Run: headless pygame with SDL's dummy video driver; simulated clock (each Clock.tick advances the game by its frame time, no real sleeping); random seed 0; keys injected as events and as key.get_pressed() state; mouse plan: one left click at the window centre at the start of phase 2, then a move to the lower-right quarter at the start of phase 3.
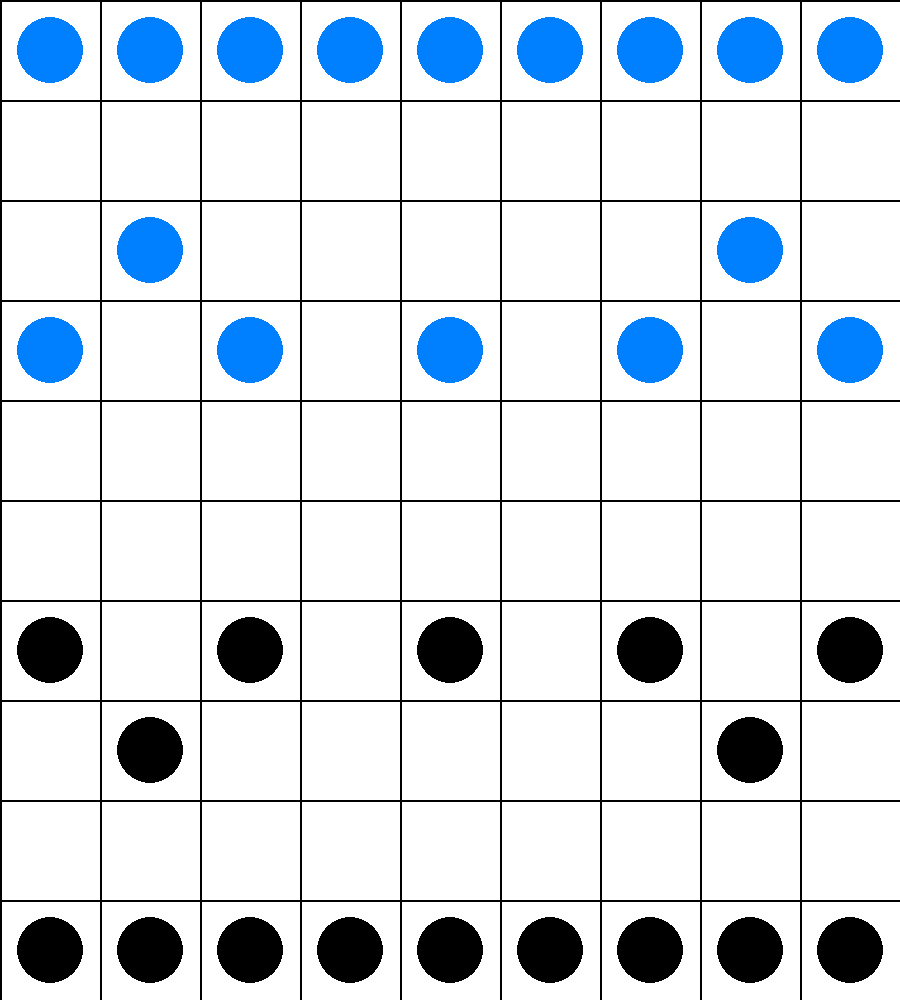
Frame 1 of 4 · flips 1–60 · no input
Frame 2 of 4 · flips 61–180 · clicked the window centre · tapped SPACE, RETURN · held RIGHT (→), D · screen unchanged from frame 1, image omitted
Frame 3 of 4 · flips 181–300 · moved the mouse to the lower-right quarter · held DOWN (↓), S · screen unchanged from frame 2, image omitted
Frame 4 of 4 · flips 301–420 · held LEFT (←), A, UP (↑), W · screen unchanged from frame 3, image omitted

The pygame program that drew these frames:

# -*- coding: utf-8 -*-
"""
Created on Wed Nov  6 16:26:58 2024

@author: jlbou
"""

##################
# Echecs chinois #
##################

################################
# Quelques importations utiles #
################################

import pygame
import sys


# Initialiser pygame
pygame.init()

# Constantes globales
NOMBRE_LIGNES = 10       # Nombre de lignes 
NOMBRE_COLONNES = 9      # Nombre de colonnes 
TAILLE_CASE = 100         # Taille d'une case en pixels
TAILLE_FENETRE_LARGEUR = NOMBRE_COLONNES * TAILLE_CASE
TAILLE_FENETRE_HAUTEUR = NOMBRE_LIGNES * TAILLE_CASE


# Couleurs
COULEUR_FOND = (255, 255, 255)   # Blanc pour le fond
COULEUR_LIGNE = (0, 0, 0)        # Noir pour les lignes
COULEUR_PIECE_J1 = (0, 128, 255) # Bleu pour les pièces du joueur 1
COULEUR_PIECE_J2 = (0, 0, 0)     # Noir pour les pièces du joueur 2

############################
# Implémentation des class #
############################

class Piece:
    """Classe qui représente une pièce sur le plateau."""
    def __init__(self, couleur, ligne, colonne):
        self.couleur = couleur      # Définit l'appartenance d'une pièce à un joueur
        
        # Position de la pièce
        self.ligne = ligne
        self.colonne = colonne
        
        self.selectionnee = False

    def dessiner(self, ecran):
        """Dessine la pièce sous forme de cercle au centre de la case."""
        x = self.colonne * TAILLE_CASE + TAILLE_CASE // 2
        y = self.ligne * TAILLE_CASE + TAILLE_CASE // 2
        rayon = TAILLE_CASE // 3
        if self.couleur=="white":  
            pygame.draw.circle(ecran, COULEUR_PIECE_J1, (x, y), rayon)
        else:
            pygame.draw.circle(ecran, COULEUR_PIECE_J2, (x, y), rayon)
        
    def mouvement_valide(self, nouvelle_ligne, nouvelle_colonne):
        """Vérifie que le mouvement est possible."""
        raise NotImplementedError("This method should be overridden by subclasses")
    
    def zone_autorisee(self, nouvelle_ligne, nouvelle_colonne, colonnes_autorisees=None, lignes_autorisees=None):
        """Vérifie que la pièce se trouve dans une zone autorisée."""
        # Vérifie si une position est dans une zone donnée (colonnes et/ou lignes spécifiques)
        if colonnes_autorisees is not None and nouvelle_colonne not in colonnes_autorisees:
            return False
        if lignes_autorisees is not None and nouvelle_ligne not in lignes_autorisees:
            return False
        return True
    
    def chemin_libre(self, nouvelle_ligne, nouvelle_colonne, jeu):
        """Vérifie que le mouvement est possible."""
        raise NotImplementedError("This method should be overridden by subclasses")
    
    def deplacer(self, nouvelle_ligne, nouvelle_colonne):
        """Met à jour la position de la pièce."""
        self.ligne = nouvelle_ligne         # Mise à jour du numéro de ligne
        self.colonne = nouvelle_colonne     # Mise à jour du numéro de colonne


class General(Piece):
    """Classe qui représente la pièce General sur le plateau."""
    def __init__(self, couleur, ligne, colonne):
        super().__init__(couleur, ligne, colonne)
        
    def mouvement_valide(self, nouvelle_ligne, nouvelle_colonne, plateau):
        """Définie les mouvements valides pour le General."""
        if self.couleur == 'white':
            # Roi blanc restreint aux colonnes 4 à 6 et lignes 1 à 3
            if not self.zone_autorisee(nouvelle_ligne, nouvelle_colonne, colonnes_autorisees=range(3, 6), lignes_autorisees=range(0, 3)):
                return False
        else:
            # Roi noir restreint aux colonnes 4 à 6 et lignes 8 à 10
            if not self.zone_autorisee(nouvelle_ligne, nouvelle_colonne, colonnes_autorisees=range(3, 6), lignes_autorisees=range(7, 10)):
                return False
        
        dx = abs(self.colonne - nouvelle_colonne)
        dy = abs(self.ligne - nouvelle_ligne)
        return (dx == 1 and dy == 0) or (dx == 0 and dy == 1)
    
    def chemin_libre(self, nouvelle_ligne, nouvelle_colonne, jeu):
        return True

    def mouvements_possibles(self,jeu):
        mouvements=[[self.ligne+1,self.colonne],[self.ligne-1,self.colonne],[self.ligne,self.colonne+1],[self.ligne,self.colonne-1]]
        mouv_poss=[]
        for mouv in mouvements:
            if self.mouvement_valide(mouv[0], mouv[1], self):
                # Vérifie si une collision a lieu
                if self.chemin_libre(mouv[0], mouv[1], self):
                    mouv_poss.append(mouv)
        return mouv_poss
    
    
class Conseiller(Piece):
    """Classe qui représente la pièce Conseiller sur le plateau."""
    def __init__(self, couleur, ligne, colonne):
        super().__init__(couleur, ligne, colonne)
            
    def mouvement_valide(self, nouvelle_ligne, nouvelle_colonne, plateau):
        """Définie les mouvements valides pour le Conseiller."""
        if self.couleur == 'white':
            # Conseillers blancs restreint aux colonnes 4 à 6 et lignes 1 à 3
            if not self.zone_autorisee(nouvelle_ligne, nouvelle_colonne, colonnes_autorisees=range(3, 6), lignes_autorisees=range(0, 3)):
                return False
        else:
            # Conseillers noirs restreint aux colonnes 4 à 6 et lignes 8 à 10
            if not self.zone_autorisee(nouvelle_ligne, nouvelle_colonne, colonnes_autorisees=range(3, 6), lignes_autorisees=range(7, 10)):
                return False
        
        dx = abs(self.colonne - nouvelle_colonne)
        dy = abs(self.ligne - nouvelle_ligne)
        return dx == 1 and dy == 1
    
    def chemin_libre(self, nouvelle_ligne, nouvelle_colonne, jeu):
        return True


    def mouvements_possibles(self,jeu):
        mouvements=[[self.ligne+1,self.colonne+1],[self.ligne-1,self.colonne-1],[self.ligne-1,self.colonne+1],[self.ligne+1,self.colonne-1]]
        mouv_poss=[]
        for mouv in mouvements:
            if self.mouvement_valide(mouv[0], mouv[1], self):
                # Vérifie si une collision a lieu
                if self.chemin_libre(mouv[0], mouv[1], self):
                    mouv_poss.append(mouv)
        return mouv_poss
    
    

class Elephant(Piece):
    """Classe qui représente la pièce Elephant sur le plateau."""
    def __init__(self, couleur, ligne, colonne):
        super().__init__(couleur, ligne, colonne)
            
    def mouvement_valide(self, nouvelle_ligne, nouvelle_colonne, plateau):
        """Définie les mouvements valides pour l'Elephant."""
        if self.couleur == 'white':
            # Elephants blancs restreint aux lignes 1 à 5
            if not self.zone_autorisee(nouvelle_ligne, nouvelle_colonne, lignes_autorisees=range(0, 5)):
                return False
        else:
            # Elephants noirs restreint aux lignes 6 à 10
            if not self.zone_autorisee(nouvelle_ligne, nouvelle_colonne, lignes_autorisees=range(5, 10)):
                return False
        
        dx = abs(self.colonne - nouvelle_colonne)
        dy = abs(self.ligne - nouvelle_ligne) 
        return dx == 2 and dy == 2

    def chemin_libre(self, nouvelle_ligne, nouvelle_colonne,jeu):
        if jeu.matrice[int((nouvelle_ligne+self.ligne)/2)][int((nouvelle_colonne+self.colonne)/2)]==1:
            return False
        return True

    def mouvements_possibles(self,jeu):
        mouvements=[[self.ligne+2,self.colonne+2],[self.ligne-2,self.colonne-2],[self.ligne-2,self.colonne+2],[self.ligne+2,self.colonne-2]]
        mouv_poss=[]
        for mouv in mouvements:
            if self.mouvement_valide(mouv[0], mouv[1], self):
                # Vérifie si une collision a lieu
                if self.chemin_libre(mouv[0], mouv[1], self):
                    mouv_poss.append(mouv)
        return mouv_poss


class Cavalier(Piece):
    """Classe qui représente la pièce Cavalier sur le plateau."""
    def __init__(self, couleur, ligne, colonne):
        super().__init__(couleur, ligne, colonne)

    def mouvement_valide(self, nouvelle_ligne, nouvelle_colonne, plateau):
        """Définie les mouvements valides pour le Cavalier."""
        dx = abs(self.colonne - nouvelle_colonne)
        dy = abs(self.ligne - nouvelle_ligne) 
        return (dx == 2 and dy == 1) or (dx == 1 and dy == 2) 

    def chemin_libre(self, nouvelle_ligne, nouvelle_colonne, jeu):
        dx = nouvelle_colonne - self.colonne
        dy = nouvelle_ligne - self.ligne 
        if abs(dx)==min(abs(dx),abs(dy)):
            if jeu.matrice[self.ligne+int(dy/abs(dy))][self.colonne]==1:
                return False
        elif abs(dy)==min(abs(dx),abs(dy)):
            if jeu.matrice[self.ligne][self.colonne+int(dx/abs(dx))]==1:
                return False
        return True
    
    def mouvements_possibles(self,jeu):
        mouvements=[[self.ligne+2,self.colonne+1],[self.ligne+2,self.colonne-1],[self.ligne-2,self.colonne+1],[self.ligne-2,self.colonne-1],[self.ligne+1,self.colonne+2],[self.ligne+1,self.colonne-2],[self.ligne-1,self.colonne+2],[self.ligne-1,self.colonne-2]]
        mouv_poss=[]
        for mouv in mouvements:
            if self.mouvement_valide(mouv[0], mouv[1], self):
                # Vérifie si une collision a lieu
                if self.chemin_libre(mouv[0], mouv[1], self):
                    mouv_poss.append(mouv)
        return mouv_poss


class Char(Piece):
    """Classe qui représente la pièce Char sur le plateau."""
    def __init__(self, couleur, ligne, colonne):
        super().__init__(couleur, ligne, colonne)
      
    def mouvement_valide(self, nouvelle_ligne, nouvelle_colonne, plateau):
        """Définie les mouvements valides pour le Char."""
        return self.colonne == nouvelle_colonne or self.ligne == nouvelle_ligne
   
    def chemin_libre(self, nouvelle_ligne, nouvelle_colonne, jeu):
        if nouvelle_ligne==self.ligne:
            for i in range(min(nouvelle_colonne,self.colonne)+1,max(nouvelle_colonne,self.colonne)):
                if jeu.matrice[self.ligne][i]==1:
                    return False
        elif nouvelle_colonne==self.colonne:
            for i in range(min(nouvelle_ligne,self.ligne)+1,max(nouvelle_ligne,self.ligne)):
                if jeu.matrice[i][self.colonne]==1:
                    return False
        return True 
    
    def mouvements_possibles(self,jeu):
        mouvements=[[i,self.colonne] for i in range(10)]+[[self.ligne,i] for i in range(9)]
        mouv_poss=[]
        for mouv in mouvements:
            if self.mouvement_valide(mouv[0], mouv[1], self):
                # Vérifie si une collision a lieu
                if self.chemin_libre(mouv[0], mouv[1], self):
                    mouv_poss.append(mouv)
        return mouv_poss
    
class Canon(Piece):
    """Classe qui représente la pièce Canon sur le plateau."""
    def __init__(self, couleur, ligne, colonne):
        super().__init__(couleur, ligne, colonne)
    
    def mouvement_valide(self, nouvelle_ligne, nouvelle_colonne, plateau):
        """Définie les mouvements valides pour le Canon."""
        return self.colonne == nouvelle_colonne or self.ligne == nouvelle_ligne

    def chemin_libre(self, nouvelle_ligne, nouvelle_colonne, jeu):
        return True


class Soldat(Piece):
    """Classe qui représente la pièce Soldat sur le plateau."""
    def __init__(self, couleur, ligne, colonne):
        super().__init__(couleur, ligne, colonne)
    
    def mouvement_valide(self, nouvelle_ligne, nouvelle_colonne, plateau):
        """Définie les mouvements valides pour le Soldat."""
        if self.couleur == 'white':
            if self.ligne <= 4:
                if (nouvelle_ligne == self.ligne + 1) and (nouvelle_colonne==self.colonne):
                    return True
            else :
                dx = abs(nouvelle_colonne - self.colonne)
                dy = nouvelle_ligne - self.ligne
                return (dx == 1 and dy == 0) or (dx == 0 and dy == 1)
        elif self.couleur == 'black' :
            if self.ligne >= 5:
                if (nouvelle_ligne == self.ligne - 1) and (nouvelle_colonne==self.colonne):
                    return True
            else :
                dx = abs(nouvelle_colonne - self.colonne)
                dy = nouvelle_ligne - self.ligne
                return (dx == 1 and dy == 0) or (dx == 0 and dy == -1)
        else :
            return False
        
    def chemin_libre(self, nouvelle_ligne, nouvelle_colonne, jeu):
        return True


    def mouvements_possibles(self,jeu):
        mouvements=[]
        mouv_poss=[]
        if self.couleur == 'white':
            if self.ligne <= 4:
                mouvements=[[self.ligne + 1,self.colonne]]
            else :
                mouvements=[[self.ligne + 1,self.colonne],[self.ligne ,self.colonne+1],[self.ligne ,self.colonne-1]]
        elif self.couleur == 'black' :
            if self.ligne >= 5:
                mouvements=[[self.ligne - 1,self.colonne]]
            else :
                mouvements=[[self.ligne - 1,self.colonne],[self.ligne ,self.colonne+1],[self.ligne ,self.colonne-1]]
        for mouv in mouvements:
            if self.mouvement_valide(mouv[0], mouv[1], self):
                # Vérifie si une collision a lieu
                if self.chemin_libre(mouv[0], mouv[1], self):
                    mouv_poss.append(mouv)
        return mouv_poss


class Plateau:
    """Classe qui représente le plateau de jeu."""
    def __init__(self):
        self.largeur = TAILLE_FENETRE_LARGEUR
        self.hauteur = TAILLE_FENETRE_HAUTEUR

    def dessiner(self, ecran):
        """Dessine la grille du plateau."""
        ecran.fill(COULEUR_FOND)
        # Tracé des lignes horizontales
        for ligne in range(NOMBRE_LIGNES + 1):
            pygame.draw.line(ecran, COULEUR_LIGNE, (0, ligne * TAILLE_CASE), (self.largeur, ligne * TAILLE_CASE), 2)
        # Tracé des lignes verticales
        for colonne in range(NOMBRE_COLONNES + 1):
            pygame.draw.line(ecran, COULEUR_LIGNE, (colonne * TAILLE_CASE, 0), (colonne * TAILLE_CASE, self.hauteur), 2)


class Jeu:
    """Classe principale qui gère le jeu."""
    def __init__(self):
        self.ecran = pygame.display.set_mode((TAILLE_FENETRE_LARGEUR, TAILLE_FENETRE_HAUTEUR))
        pygame.display.set_caption("Jeu de plateau avec pièces")
        
        # Créer le plateau et les pièces
        self.plateau = Plateau()
        self.matrice = [[0 for _ in range(NOMBRE_COLONNES)] for _ in range(NOMBRE_LIGNES)]
        
        # Ajout des positions des pièces dans la matrice
        
        for i in range(NOMBRE_COLONNES):
            self.matrice[0][i]+=1
            self.matrice[-1][i]+=1
        
        for i in range(0, 9, 2):
            self.matrice[3][i]+=1
            self.matrice[6][i]+=1
            
        self.matrice[2][1]+=1
        self.matrice[2][7]+=1
        self.matrice[7][1]+=1
        self.matrice[7][7]+=1
        
        # Initialiser les pièces des joueurs
        self.pieces_J1 = [
            Char("white", 0, 0), Cavalier("white", 0, 1), Elephant("white", 0, 2),
            Conseiller("white", 0, 3), General("white", 0, 4), Conseiller("white", 0, 5),
            Elephant("white", 0, 6), Cavalier("white", 0, 7), Char("white", 0, 8)
        ]
        self.pieces_J2 = [
            Char("black", 9, 0), Cavalier("black", 9, 1), Elephant("black", 9, 2),
            Conseiller("black", 9, 3), General("black", 9, 4), Conseiller("black", 9, 5),
            Elephant("black", 9, 6), Cavalier("black", 9, 7), Char("black", 9, 8)
        ]
        
        for i in range(0, 9, 2):
            self.pieces_J1.append(Soldat("white", 3, i))
            self.pieces_J2.append(Soldat("black", 6, i))
        
        self.pieces_J1.append(Canon("white", 2, 1))
        self.pieces_J1.append(Canon("white", 2, 7))
        self.pieces_J2.append(Canon("black", 7, 1))
        self.pieces_J2.append(Canon("black", 7, 7))

        self.piece_selectionnee = None
        self.tour_actuel = "white"  # Commence avec le joueur blanc

    def obtenir_case_souris(self, pos_souris):
        """Convertit la position de la souris en la position de la case sélectionnée (ligne et colonne)."""
        x, y = pos_souris           # Récupération des coordonnées de la souris
        colonne = x // TAILLE_CASE  # Convertit l'abscisse en numéro de colonne
        ligne = y // TAILLE_CASE    # Convertit l'ordonnée en numéro de ligne
        return ligne, colonne

    def gerer_evenements(self):
        """Gère les événements du jeu, comme les clics de souris."""
        for event in pygame.event.get():
            if event.type == pygame.QUIT:
                pygame.quit()
                sys.exit()
            elif event.type == pygame.MOUSEBUTTONDOWN:
                pos_souris = pygame.mouse.get_pos()
                ligne, colonne = self.obtenir_case_souris(pos_souris)
                # Vérifie si une pièce est sélectionnée
                if self.piece_selectionnee:
                    # Vérifie la validité du déplacement
                    if self.piece_selectionnee.mouvement_valide(ligne, colonne, self):
                        # Vérifie si une collision a lieu
                        if self.piece_selectionnee.chemin_libre(ligne, colonne, self):
                            # Vérifie s'il y a une pièce adverse sur la case de destination
                            pieces_adverses = self.pieces_J2 if self.tour_actuel == "white" else self.pieces_J1
                            piece_capturee = None
                            for piece in pieces_adverses:
                                if piece.ligne == ligne and piece.colonne == colonne:
                                    piece_capturee = piece
                                    break
                            
                            # Si une pièce adverse est présente, la capturer
                            if piece_capturee:
                                pieces_adverses.remove(piece_capturee)  # Enlever la pièce adverse
                                self.matrice[piece_capturee.ligne][piece_capturee.colonne] -= COULEUR_PIECE_J1
                            
                            # Déplace la pièce sélectionnée
                            self.matrice[self.piece_selectionnee.ligne][self.piece_selectionnee.colonne] -= 1
                            self.matrice[ligne][colonne] += 1
                            self.piece_selectionnee.deplacer(ligne, colonne)
                            
                            # Désélectionne la pièce et change de tour
                            self.piece_selectionnee = None
                            self.tour_actuel = "black" if self.tour_actuel == "white" else "white"
                        else:
                            # Si le chemin est bloqué, désélectionner la pièce
                            self.piece_selectionnee = None
                    else:
                        # Si le mouvement  est non valide, désélectionner la pièce
                        self.piece_selectionnee = None
                else:
                    # Sélectionner une pièce si elle appartient au joueur actuel
                    pieces_joueur = self.pieces_J1 if self.tour_actuel == "white" else self.pieces_J2
                    for piece in pieces_joueur:
                        if piece.ligne == ligne and piece.colonne == colonne:
                            self.piece_selectionnee = piece
                            break


    def mettre_a_jour(self):
        """Actualise le plateau."""
        self.plateau.dessiner(self.ecran)
        for piece in self.pieces_J1:
            piece.dessiner(self.ecran)
        for piece in self.pieces_J2:
            piece.dessiner(self.ecran)
        
        pygame.display.flip()

    def lancer(self):
        while True:
            self.gerer_evenements()
            self.mettre_a_jour()

# Démarrer le jeu
if __name__ == "__main__":
    jeu = Jeu()
    jeu.lancer()
    
######################
# Tâches à effectuer #
######################

# Modifier le dessin des pièces
# Coder fonction rivière et fonction get_mouvements

#######################
# Idées pour la suite #
#######################

# Gérer la collision avec une pièces alliées sur la case finale
# Calculer les mouvements possibles à partir des deux rois
# On peut penser à implémenter dans la matrice des +- 1 pour différencier l'appartenance ou mettre à jour la liste des pièces adverses et alliées qui changent avec changement de tour
# Pour la mise en échec, créer une méthode get_mouvements qui renvoie pour une pièce donnée les miuvements possible, attention cette méthode devra faire appel à collision et zone_autorisee
